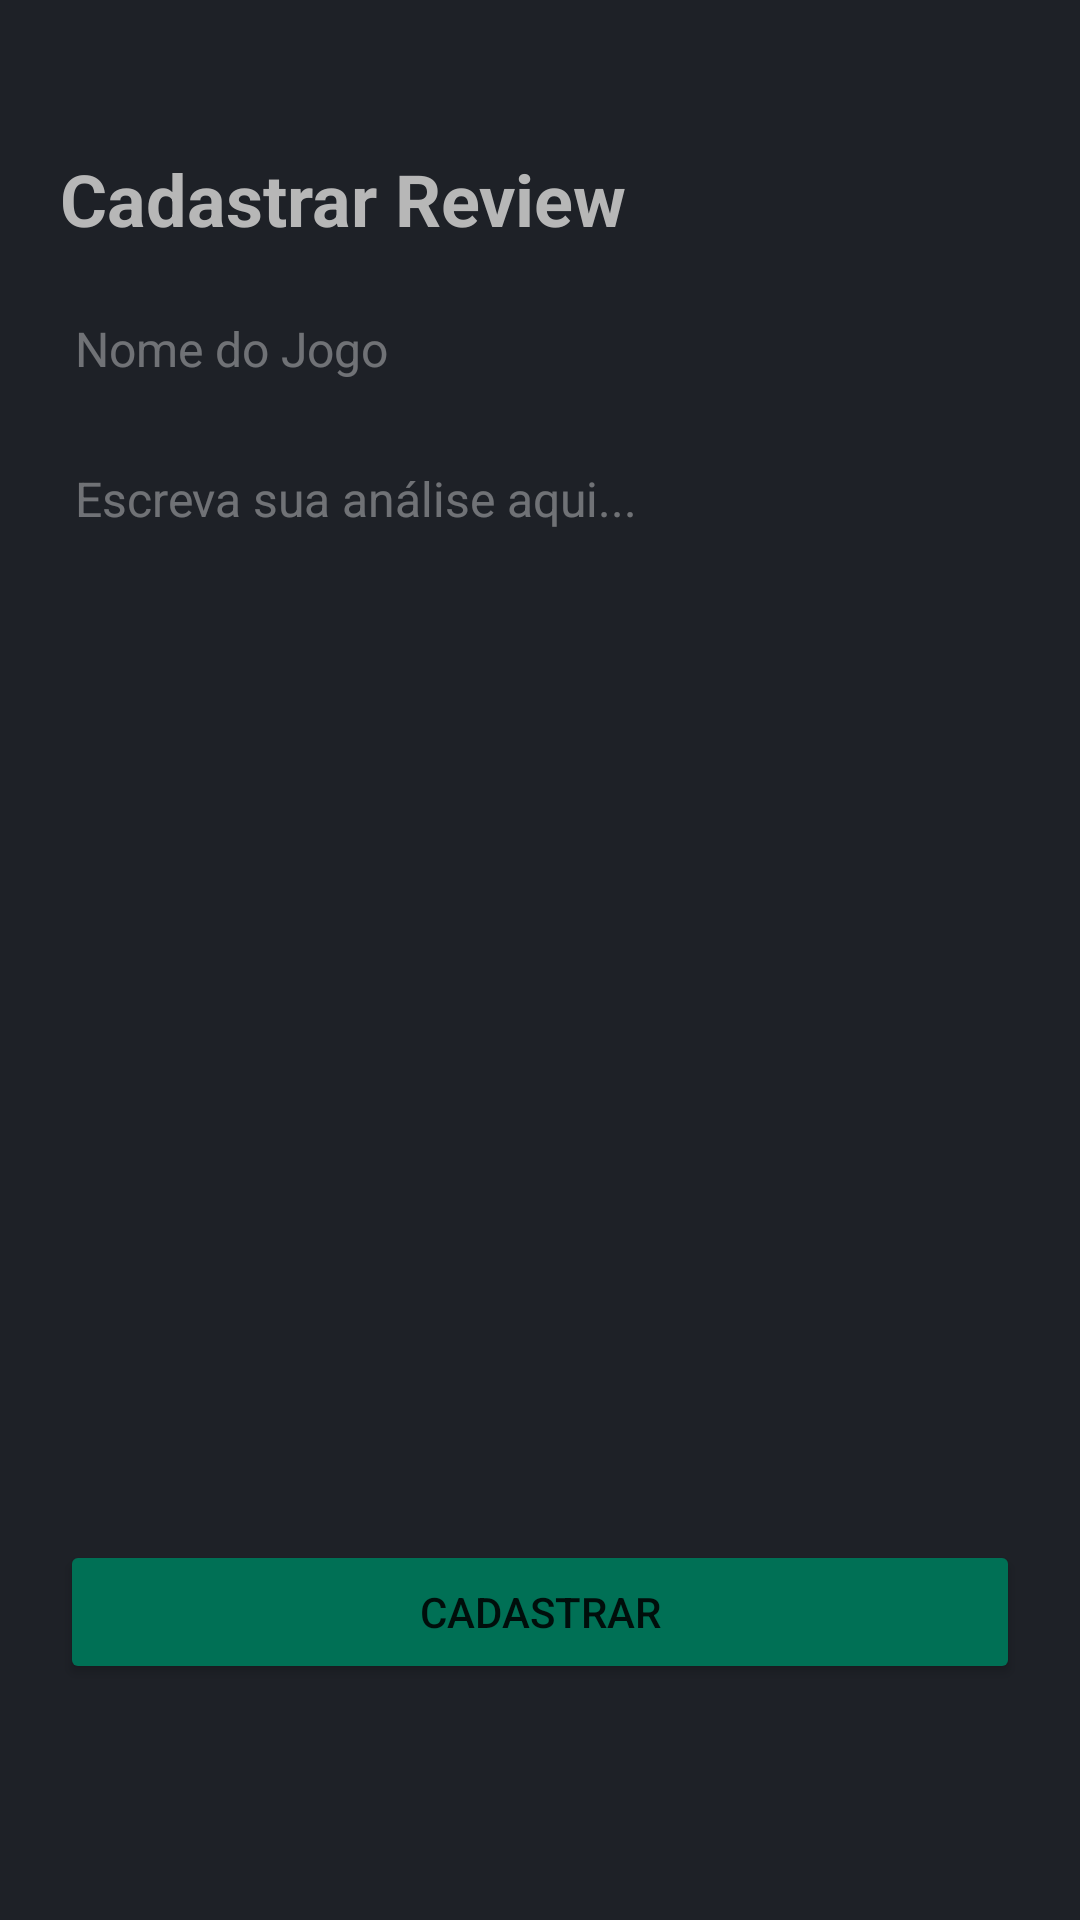

Reconstruct the res/layout file that produces this screen, plus the resources it refers to.
<!-- AndroidManifest.xml: application theme Theme.PlayWire -->
<!-- res/layout/fragment_review_form.xml -->
<?xml version="1.0" encoding="utf-8"?>
<LinearLayout xmlns:android="http://schemas.android.com/apk/res/android"
    xmlns:tools="http://schemas.android.com/tools"
    android:layout_width="match_parent"
    android:layout_height="match_parent"
    android:background="#1E2127"
    android:orientation="vertical"
    android:paddingLeft="20dp"
    android:paddingTop="50dp"
    android:paddingRight="20dp"
    tools:context=".ui.review.ReviewFormFragment">

    <TextView
        android:id="@+id/tvFormReview"
        android:layout_width="match_parent"
        android:layout_height="wrap_content"
        android:text="Cadastrar Review"
        android:textColor="#B7B7B7"
        android:textSize="24sp"
        android:textStyle="bold" />

    <AutoCompleteTextView
        android:id="@+id/acGameTitle"
        android:layout_width="match_parent"
        android:layout_height="wrap_content"
        android:layout_marginTop="10dp"
        android:background="@drawable/rounded_edit_text"
        android:hint="Nome do Jogo"
        android:minHeight="48dp"
        android:paddingLeft="5dp"
        android:paddingTop="5dp"
        android:paddingRight="5dp"
        android:paddingBottom="5dp"
        android:textColor="#FFFFFF"
        android:textColorHint="#5EFFFFFF"
        android:textSize="16sp" />

    <EditText
        android:id="@+id/etReviewDescription"
        android:layout_width="match_parent"
        android:layout_height="295dp"
        android:layout_marginTop="10dp"
        android:background="@drawable/rounded_edit_text"
        android:ems="10"
        android:gravity="top|left"
        android:hint="Escreva sua análise aqui..."
        android:inputType="textMultiLine"
        android:paddingLeft="5dp"
        android:paddingTop="5dp"
        android:paddingRight="5dp"
        android:paddingBottom="5dp"
        android:textColor="#FFFFFF"
        android:textColorHint="#5EFFFFFF"
        android:textSize="16sp" />

    <Spinner
        android:id="@+id/spFeedback"
        android:layout_width="match_parent"
        android:layout_height="wrap_content"
        android:layout_marginTop="10dp"
        android:background="@drawable/rounded_edit_text"
        android:minHeight="48dp"
        android:paddingLeft="5dp"
        android:paddingTop="5dp"
        android:paddingRight="5dp"
        android:paddingBottom="5dp"
        tools:ignore="SpeakableTextPresentCheck" />

    <Button
        android:id="@+id/btnRegisterReview"
        android:layout_width="match_parent"
        android:layout_height="wrap_content"
        android:layout_marginTop="10dp"
        android:backgroundTint="@color/cyan"
        android:text="Cadastrar" />

</LinearLayout>
<!-- resources referenced by this layout -->
<resources>
  <color name="cyan">#007055</color>
  <style name="Theme.PlayWire" parent="Theme.MaterialComponents.DayNight.DarkActionBar">
          
          <item name="colorPrimary">@color/orange</item>
          <item name="colorPrimaryVariant">@color/orange</item>
          <item name="colorOnPrimary">@color/white</item>
          
          <item name="colorSecondary">@color/sepia</item>
          <item name="colorSecondaryVariant">@color/sepia</item>
          <item name="colorOnSecondary">@color/black</item>
          
          <item name="android:statusBarColor" tools:targetApi="l">?attr/colorPrimaryVariant</item>
          
      </style>
  <color name="orange">#FF4530</color>
  <color name="white">#FFFFFFFF</color>
  <color name="sepia">#1E2127</color>
  <color name="black">#FF000000</color>
</resources>
